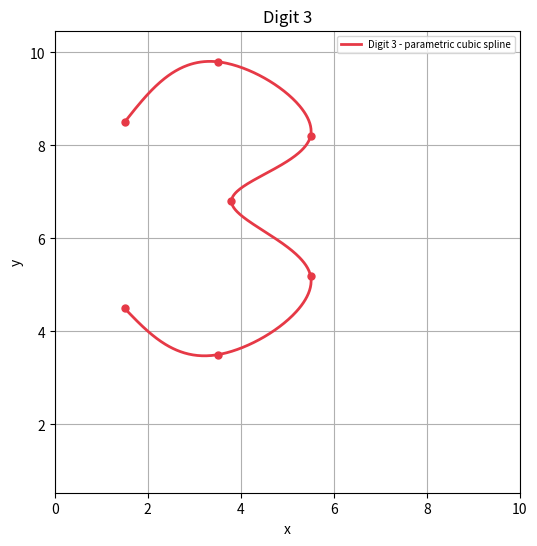
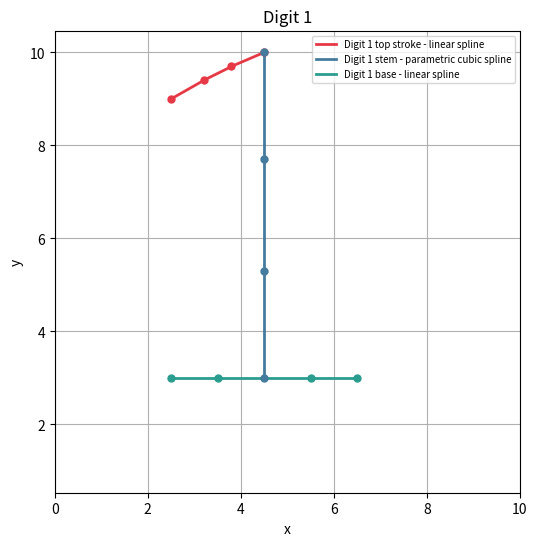
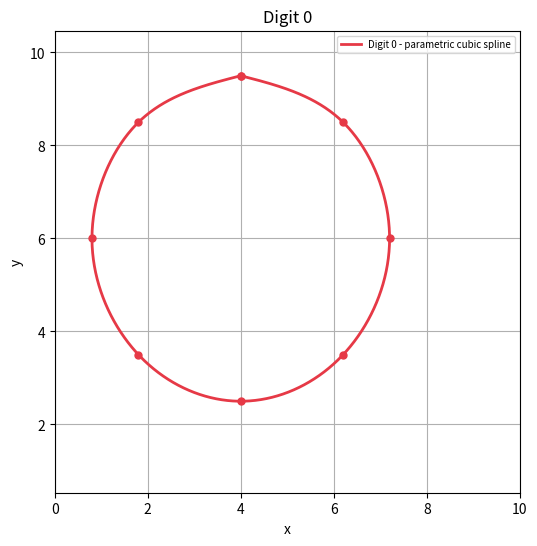
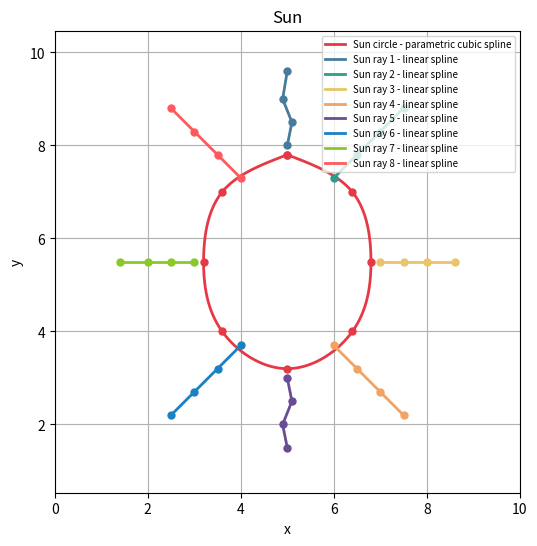
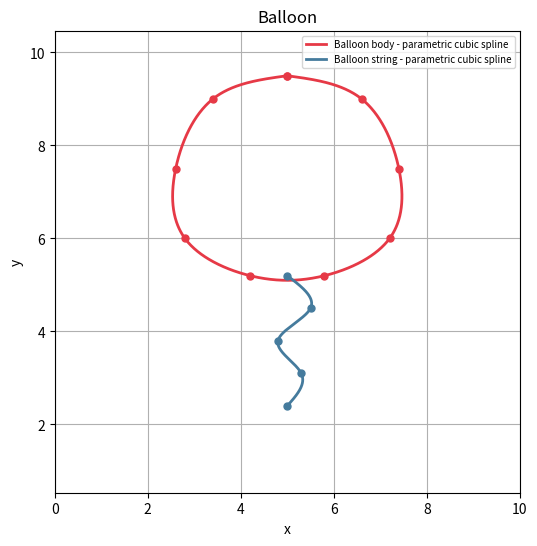

Write the Python code that produced these figures, in order.
import numpy as np
import matplotlib.pyplot as plt


# ============================================================
# Selected digits: 3, 1, 0  (from student ID 320201066)
# Selected objects: Sun, Balloon  (from Figure 1)
#
# Methods used:
#   1. Parametric natural cubic splines for curved/closed shapes
#   2. Ordinary linear splines y = L(x) for straight line segments
#
# Note: At least 4 points are used for every spline segment.
#       Vertical segments are handled with parametric cubic splines
#       because y = L(x) is undefined for vertical lines.
# ============================================================


def natural_cubic_spline_coefficients(t, values):
    """
    Computes natural cubic spline coefficients.

    Each interval [t_i, t_{i+1}]:

        S_i(t) = a_i + b_i(t-t_i) + c_i(t-t_i)^2 + d_i(t-t_i)^3

    Conditions:
        1. Interpolation:    S_i(t_i) = v_i,  S_i(t_{i+1}) = v_{i+1}
        2. C1 continuity:    S'_{i-1}(t_i) = S'_i(t_i)
        3. C2 continuity:    S''_{i-1}(t_i) = S''_i(t_i)
        4. Natural BCs:      S''(t_0) = 0,    S''(t_n) = 0
    """
    t      = np.array(t,      dtype=float)
    values = np.array(values, dtype=float)
    n = len(t) - 1
    if n < 1:
        raise ValueError("At least two points are required.")
    h = np.diff(t)
    if np.any(h <= 0):
        raise ValueError("t must be strictly increasing.")

    A   = np.zeros((n + 1, n + 1))
    rhs = np.zeros(n + 1)
    A[0, 0] = 1
    A[n, n] = 1
    for i in range(1, n):
        A[i, i - 1] = h[i - 1]
        A[i, i]     = 2 * (h[i - 1] + h[i])
        A[i, i + 1] = h[i]
        rhs[i] = 3 * (
            (values[i + 1] - values[i]) / h[i]
            - (values[i] - values[i - 1]) / h[i - 1]
        )
    c_full = np.linalg.solve(A, rhs)
    a = values[:-1].copy()
    b = np.zeros(n)
    d = np.zeros(n)
    for i in range(n):
        b[i] = (
            (values[i + 1] - values[i]) / h[i]
            - h[i] * (2 * c_full[i] + c_full[i + 1]) / 3
        )
        d[i] = (c_full[i + 1] - c_full[i]) / (3 * h[i])
    return a, b, c_full[:-1], d


def evaluate_cubic_spline(t_nodes, a, b, c, d, samples_per_interval=100):
    """Evaluates S_i(t) over every interval."""
    out = []
    for i in range(len(a)):
        ts   = np.linspace(t_nodes[i], t_nodes[i + 1], samples_per_interval)
        vals = (
            a[i]
            + b[i] * (ts - t_nodes[i])
            + c[i] * (ts - t_nodes[i]) ** 2
            + d[i] * (ts - t_nodes[i]) ** 3
        )
        out.extend(vals)
    return np.array(out)


def parametric_cubic_spline(points, name):
    """
    Parametric natural cubic spline: t_i = i.
    Fits X(t) and Y(t) separately. Prints derived equations.
    """
    points = np.array(points, dtype=float)
    t      = np.arange(len(points), dtype=float)
    ax, bx, cx, dx = natural_cubic_spline_coefficients(t, points[:, 0])
    ay, by, cy, dy = natural_cubic_spline_coefficients(t, points[:, 1])
    xs = evaluate_cubic_spline(t, ax, bx, cx, dx)
    ys = evaluate_cubic_spline(t, ay, by, cy, dy)

    print("\n" + "=" * 80)
    print(name)
    print("=" * 80)
    for i in range(len(ax)):
        print(f"Interval {i}: {t[i]:.1f} <= t <= {t[i+1]:.1f}")
        print(f"X_{i}(t) = {ax[i]:.4f} + ({bx[i]:.4f})(t-{t[i]:.4f}) "
              f"+ ({cx[i]:.4f})(t-{t[i]:.4f})^2 + ({dx[i]:.4f})(t-{t[i]:.4f})^3")
        print(f"Y_{i}(t) = {ay[i]:.4f} + ({by[i]:.4f})(t-{t[i]:.4f}) "
              f"+ ({cy[i]:.4f})(t-{t[i]:.4f})^2 + ({dy[i]:.4f})(t-{t[i]:.4f})^3")
        print()
    return xs, ys


def linear_spline(points, name, samples_per_interval=100):
    """
    Ordinary linear splines: L_i(x) = y_i + m_i(x - x_i)
    Prints derived equations. Raises error on vertical segments.
    """
    points = np.array(points, dtype=float)
    xs_all, ys_all = [], []
    print("\n" + "=" * 80)
    print(name)
    print("=" * 80)
    for i in range(len(points) - 1):
        x0, y0 = points[i]
        x1, y1 = points[i + 1]
        if np.isclose(x1, x0):
            raise ValueError(
                f"Vertical line detected between {points[i]} and {points[i+1]}. "
                "Use parametric cubic spline instead."
            )
        m  = (y1 - y0) / (x1 - x0)
        xs = np.linspace(x0, x1, samples_per_interval)
        ys = y0 + m * (xs - x0)
        xs_all.extend(xs)
        ys_all.extend(ys)
        print(f"Interval {i}: {min(x0,x1):.4f} <= x <= {max(x0,x1):.4f}")
        print(f"L_{i}(x) = {y0:.4f} + ({m:.4f})(x - {x0:.4f})")
        print()
    return np.array(xs_all), np.array(ys_all)


def plot_shape(parts, title, xlim=(0, 10), ylim=(0, 11), extra_scatter=None):
    """
    Plots one digit or object.
    parts = [(method, points, label), ...]   method = 'cubic' | 'linear'
    """
    plt.figure(figsize=(6, 6))
    plt.title(title)

    COLORS = ['#E63946', '#457B9D', '#2A9D8F', '#E9C46A',
              '#F4A261', '#6A4C93', '#1982C4', '#8AC926',
              '#FF595E', '#6A4C93']

    for idx, (method, points, label) in enumerate(parts):
        color = COLORS[idx % len(COLORS)]
        if method == "cubic":
            xs, ys = parametric_cubic_spline(points, label)
        elif method == "linear":
            xs, ys = linear_spline(points, label)
        else:
            raise ValueError("Method must be 'cubic' or 'linear'.")
        plt.plot(xs, ys, label=label, color=color, linewidth=2)
        p = np.array(points, dtype=float)
        plt.scatter(p[:, 0], p[:, 1], s=25, color=color, zorder=5)

    if extra_scatter:
        for ex, ey, elabel in extra_scatter:
            plt.scatter([ex], [ey], s=60, color='black', zorder=6, label=elabel)

    plt.xlabel("x")
    plt.ylabel("y")
    plt.grid(True)
    plt.axis("equal")
    plt.xlim(*xlim)
    plt.ylim(*ylim)
    plt.legend(fontsize=7)
    plt.show()


# ============================================================
# CONTROL POINTS
# ============================================================

# ----------------------------------------------------------
# Digit 3  —  parametric natural cubic spline
# ----------------------------------------------------------
digit3_points = [
    (1.5, 8.5),
    (3.5, 9.8),
    (5.5, 8.2),
    (3.8, 6.8),
    (5.5, 5.2),
    (3.5, 3.5),
    (1.5, 4.5),
]

# ----------------------------------------------------------
# Digit 1
#   Top stroke : ordinary linear spline   (4 points, diagonal)
#   Stem       : parametric cubic spline  (4 points, vertical → no y=L(x))
#   Base bar   : ordinary linear spline   (4 points, horizontal)
# ----------------------------------------------------------
digit1_top_stroke = [
    (2.5, 9.0),
    (3.2, 9.4),
    (3.8, 9.7),
    (4.5, 10.0),
]

# Vertical → must use parametric cubic (y = L(x) undefined for vertical lines)
digit1_stem = [
    (4.5, 10.0),
    (4.5,  7.7),
    (4.5,  5.3),
    (4.5,  3.0),
]

digit1_base = [
    (2.5, 3.0),
    (3.5, 3.0),
    (5.5, 3.0),
    (6.5, 3.0),
]

# ----------------------------------------------------------
# Digit 0  —  closed parametric natural cubic spline
# ----------------------------------------------------------
digit0_points = [
    (4.0, 9.5),
    (6.2, 8.5),
    (7.2, 6.0),
    (6.2, 3.5),
    (4.0, 2.5),
    (1.8, 3.5),
    (0.8, 6.0),
    (1.8, 8.5),
    (4.0, 9.5),   # closed
]

# ----------------------------------------------------------
# Sun
#   Circle : closed parametric natural cubic spline (9 points)
#   Rays   : ordinary linear splines (4 points each)
# ----------------------------------------------------------
sun_circle_points = [
    (5.0, 7.8),
    (6.4, 7.0),
    (6.8, 5.5),
    (6.4, 4.0),
    (5.0, 3.2),
    (3.6, 4.0),
    (3.2, 5.5),
    (3.6, 7.0),
    (5.0, 7.8),   # closed
]

sun_rays = [
    [(5.0, 8.0), (5.1, 8.5), (4.9, 9.0), (5.0, 9.6)],          # N (slight offset for linear)
    [(6.0, 7.3), (6.5, 7.8), (7.0, 8.3), (7.5, 8.8)],           # NE
    [(7.0, 5.5), (7.5, 5.5), (8.0, 5.5), (8.6, 5.5)],           # E
    [(6.0, 3.7), (6.5, 3.2), (7.0, 2.7), (7.5, 2.2)],           # SE
    [(5.0, 3.0), (5.1, 2.5), (4.9, 2.0), (5.0, 1.5)],           # S (slight offset for linear)
    [(4.0, 3.7), (3.5, 3.2), (3.0, 2.7), (2.5, 2.2)],           # SW
    [(3.0, 5.5), (2.5, 5.5), (2.0, 5.5), (1.4, 5.5)],           # W
    [(4.0, 7.3), (3.5, 7.8), (3.0, 8.3), (2.5, 8.8)],           # NW
]

# ----------------------------------------------------------
# Balloon
#   Body   : closed parametric natural cubic spline (9 points)
#   String : parametric natural cubic spline        (5 points)
# ----------------------------------------------------------
balloon_body_points = [
    (5.0, 9.5),
    (6.6, 9.0),
    (7.4, 7.5),
    (7.2, 6.0),
    (5.8, 5.2),
    (4.2, 5.2),
    (2.8, 6.0),
    (2.6, 7.5),
    (3.4, 9.0),
    (5.0, 9.5),   # closed
]

balloon_string_points = [
    (5.0, 5.2),
    (5.5, 4.5),
    (4.8, 3.8),
    (5.3, 3.1),
    (5.0, 2.4),
]


# ============================================================
# PLOT DIGITS
# ============================================================

plot_shape(
    [("cubic", digit3_points, "Digit 3 - parametric cubic spline")],
    "Digit 3"
)

plot_shape(
    [
        ("linear", digit1_top_stroke, "Digit 1 top stroke - linear spline"),
        ("cubic",  digit1_stem,       "Digit 1 stem - parametric cubic spline"),
        ("linear", digit1_base,       "Digit 1 base - linear spline"),
    ],
    "Digit 1"
)

plot_shape(
    [("cubic", digit0_points, "Digit 0 - parametric cubic spline")],
    "Digit 0"
)


# ============================================================
# PLOT OBJECTS
# ============================================================

sun_parts = [("cubic", sun_circle_points, "Sun circle - parametric cubic spline")]
for k, ray in enumerate(sun_rays):
    sun_parts.append(("linear", ray, f"Sun ray {k+1} - linear spline"))

plot_shape(sun_parts, "Sun")

plot_shape(
    [
        ("cubic", balloon_body_points,   "Balloon body - parametric cubic spline"),
        ("cubic", balloon_string_points, "Balloon string - parametric cubic spline"),
    ],
    "Balloon"
)
